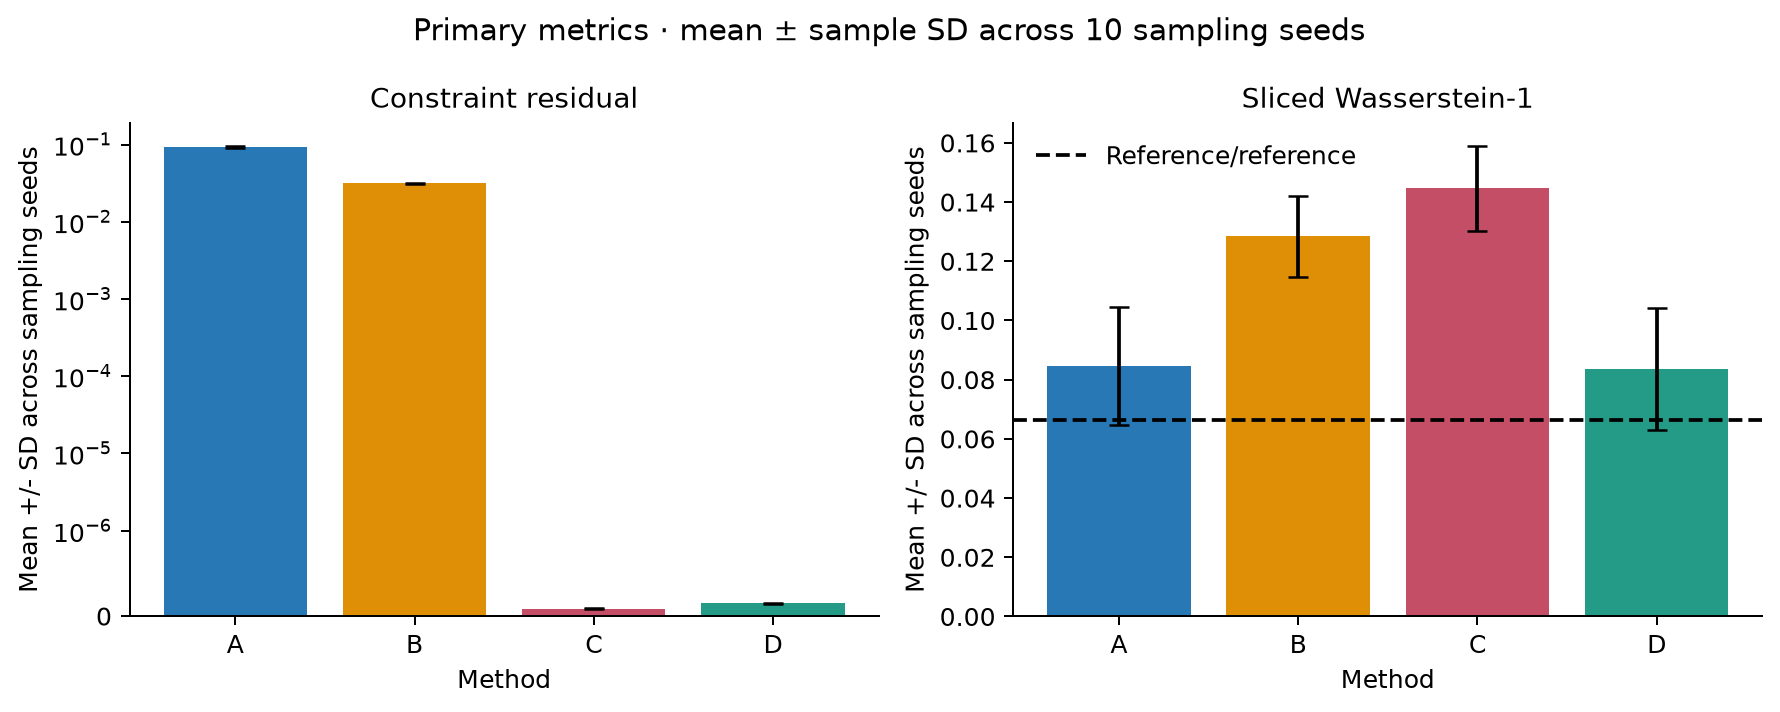

The table this chart was drawn from, first rows:
seed, method, mean_abs_h, mean_surface_distance, feasible_fraction, sliced_w1
0, A, 0.0911, 0.04584, 0.007, 0.05041
0, B, 0.03128, 0.01552, 0.0355, 0.1032
0, C, 8.952617491786441e-08, 4.4763087458932205e-08, 1.0, 0.1187
0, D, 1.5354156346347736e-07, 7.677078173173868e-08, 1.0, 0.04797
1, A, 0.09704, 0.0488, 0.0105, 0.09644
1, B, 0.0313, 0.01552, 0.029, 0.1294
1, C, 9.244680398978744e-08, 4.622340199489372e-08, 1.0, 0.1457
1, D, 1.5491247040699818e-07, 7.745623520349909e-08, 1.0, 0.09718
2, A, 0.09513, 0.04899, 0.007, 0.07933
2, B, 0.03093, 0.01535, 0.027, 0.1316
2, C, 9.381771093330826e-08, 4.690885546665413e-08, 1.0, 0.1508
2, D, 1.5509128559187957e-07, 7.754564279593978e-08, 1.0, 0.07773
3, A, 0.09194, 0.04638, 0.007, 0.09976
3, B, 0.03206, 0.01591, 0.0295, 0.1409
3, C, 9.459257199750937e-08, 4.7296285998754684e-08, 1.0, 0.1589
3, D, 1.6194582030948368e-07, 8.097291015474184e-08, 1.0, 0.09857
4, A, 0.09292, 0.04674, 0.0055, 0.0848
4, B, 0.03156, 0.01566, 0.0195, 0.125
4, C, 9.453296456740645e-08, 4.7266482283703226e-08, 1.0, 0.1356
4, D, 1.559853615162865e-07, 7.799268075814325e-08, 1.0, 0.08428
5, A, 0.09432, 0.04748, 0.005, 0.07313
5, B, 0.03062, 0.01519, 0.021, 0.118
5, C, 9.202957329534911e-08, 4.6014786647674555e-08, 1.0, 0.1376
5, D, 1.522302568446321e-07, 7.611512842231605e-08, 1.0, 0.07159
6, A, 0.09217, 0.04682, 0.0075, 0.07377
6, B, 0.03109, 0.01543, 0.0225, 0.1189
6, C, 9.334087280876702e-08, 4.667043640438351e-08, 1.0, 0.1329
6, D, 1.5860796054312232e-07, 7.930398027156116e-08, 1.0, 0.07335
7, A, 0.09082, 0.04649, 0.011, 0.08884
7, B, 0.03206, 0.01591, 0.0235, 0.1236
7, C, 9.822845470353059e-08, 4.9114227351765294e-08, 1.0, 0.1414
7, D, 1.603364978564059e-07, 8.016824892820296e-08, 1.0, 0.08908
8, A, 0.09346, 0.04776, 0.01, 0.07524
8, B, 0.03123, 0.01549, 0.0305, 0.1432
8, C, 9.107589704626662e-08, 4.553794852313331e-08, 1.0, 0.1599
8, D, 1.534819631388018e-07, 7.67409815694009e-08, 1.0, 0.07167
9, A, 0.09214, 0.04711, 0.0085, 0.1246
9, B, 0.03113, 0.01545, 0.0245, 0.15
9, C, 8.839369058932789e-08, 4.4196845294663945e-08, 1.0, 0.1646
9, D, 1.4668702874587325e-07, 7.334351437293662e-08, 1.0, 0.1246
